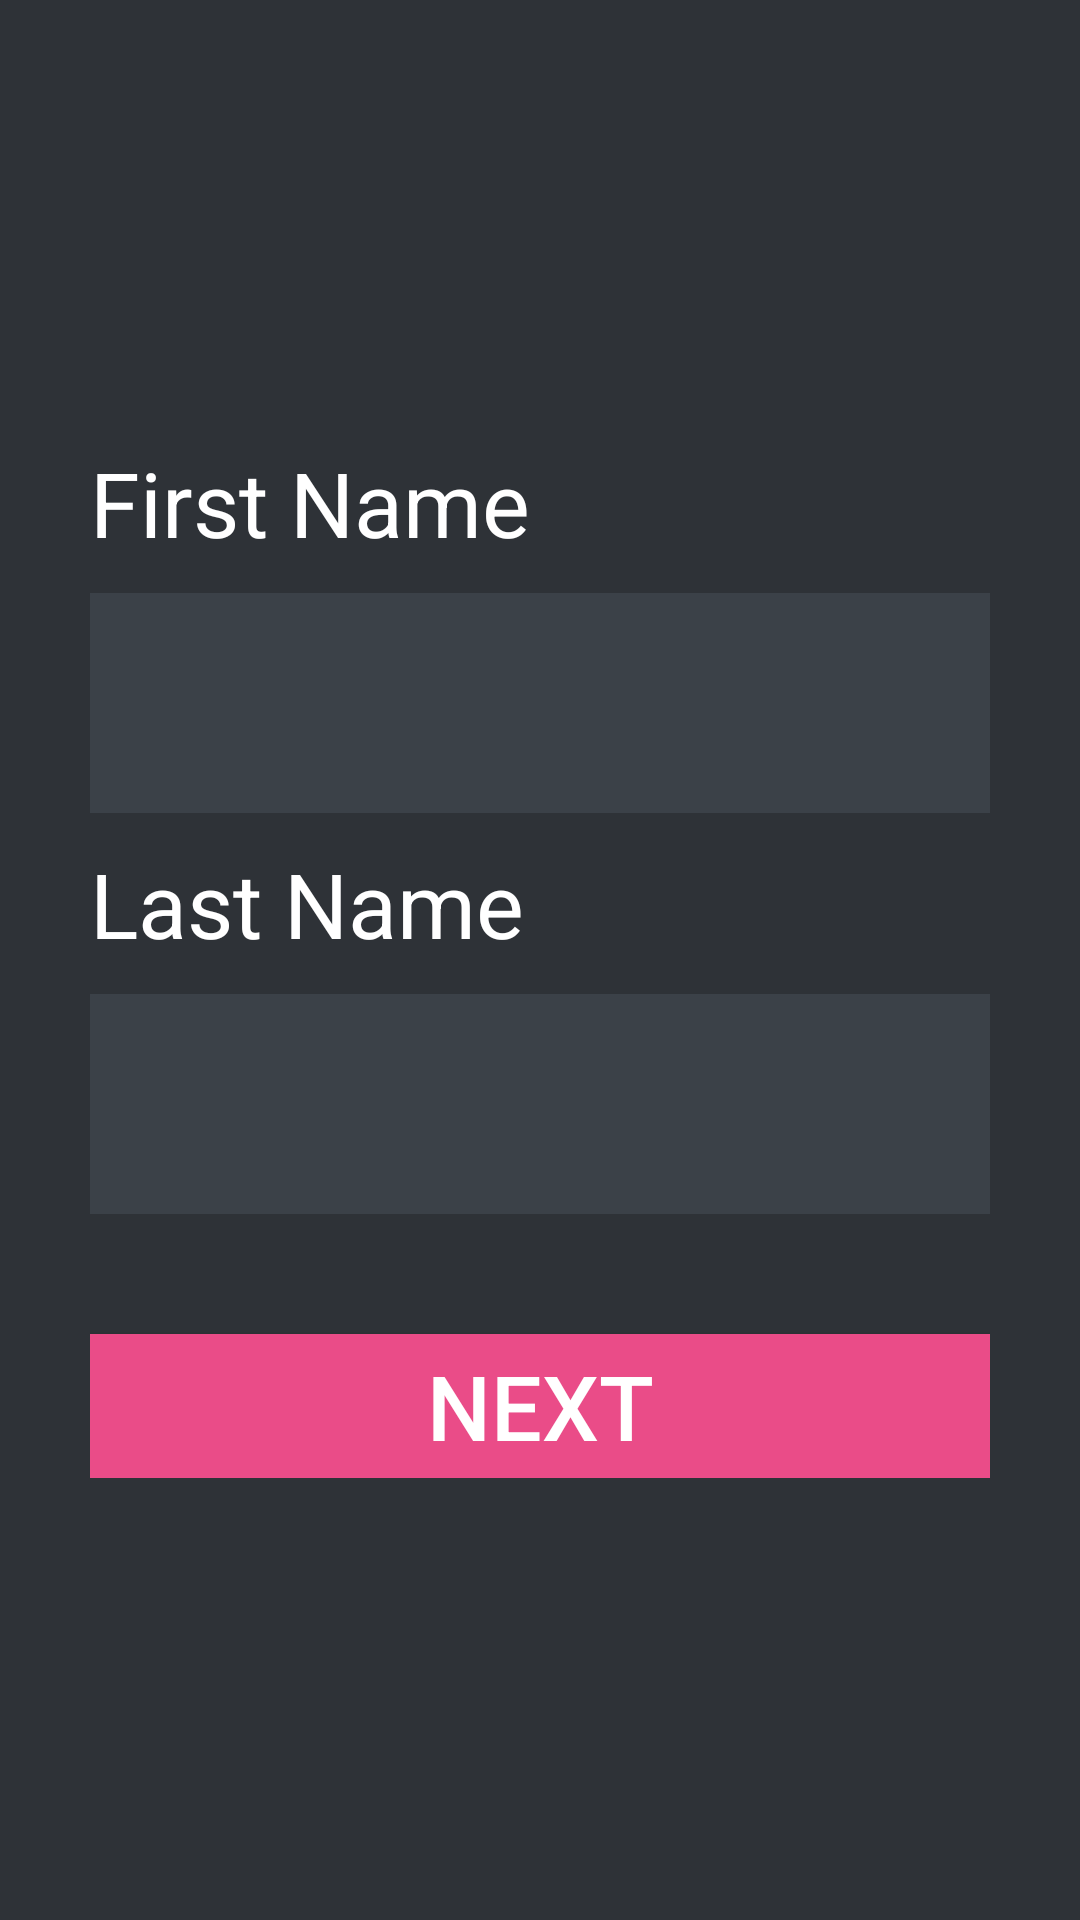

Write the Android layout XML for this screen, with the resource values it uses.
<!-- AndroidManifest.xml: application theme AppTheme -->
<!-- res/layout/activity_register_1.xml -->
<?xml version="1.0" encoding="utf-8"?>
<LinearLayout xmlns:android="http://schemas.android.com/apk/res/android"
    android:layout_width="fill_parent"
    android:layout_height="fill_parent"
    android:background="@color/bg_register"
    android:gravity="center"
    android:orientation="vertical"
    android:padding="10dp"
    android:clickable="true"
    android:focusableInTouchMode="true">

    <LinearLayout
        android:layout_width="fill_parent"
        android:layout_height="wrap_content"
        android:layout_gravity="center"
        android:orientation="vertical"
        android:paddingLeft="20dp"
        android:paddingRight="20dp" >

        <FrameLayout
            android:layout_width="match_parent"
            android:layout_height="wrap_content"></FrameLayout>


        <TextView
            android:layout_width="fill_parent"
            android:layout_height="wrap_content"
            android:text="@string/first_name"
            android:textSize="30dp"
            android:layout_gravity="center"
            android:layout_marginBottom="10dp"
            android:singleLine="true"
            android:textColor="@color/lbl_welcome" />

        <EditText
            android:id="@+id/firstname"
            android:layout_width="fill_parent"
            android:layout_height="wrap_content"
            android:layout_marginBottom="10dp"
            android:background="@color/input_register_bg"
            android:padding="10dp"
            android:singleLine="true"
            android:textSize="40dp"
            android:inputType="textCapWords"
            android:textColor="@color/input_register"
            android:textColorHint="@color/input_register_hint"
            android:textCursorDrawable="@null"/>

        <TextView
            android:layout_width="fill_parent"
            android:layout_height="wrap_content"
            android:text="@string/last_name"
            android:textSize="30dp"
            android:layout_gravity="center"
            android:layout_marginBottom="10dp"
            android:singleLine="true"
            android:textColor="@color/lbl_welcome" />

        <EditText
            android:id="@+id/lastname"
            android:layout_width="fill_parent"
            android:layout_height="wrap_content"
            android:layout_marginBottom="10dp"
            android:background="@color/input_register_bg"
            android:textSize="40dp"
            android:padding="10dp"
            android:singleLine="true"
            android:inputType="textCapWords"
            android:textColor="@color/input_register"
            android:textColorHint="@color/input_register_hint"
            android:textCursorDrawable="@null"/>


        

        <Button
            android:id="@+id/button_next"
            android:layout_width="fill_parent"
            android:layout_height="wrap_content"
            android:layout_marginTop="30dp"
            android:background="#ea4c88"
            android:text="@string/next_button"
            android:textSize="30dp"
            android:textColor="@color/white"/>

        


    </LinearLayout>

</LinearLayout>
<!-- resources referenced by this layout -->
<resources>
  <color name="bg_register">#2e3237</color>
  <color name="input_register">#888888</color>
  <color name="input_register_bg">#3b4148</color>
  <color name="input_register_hint">#5e6266</color>
  <color name="lbl_welcome">#ffffff</color>
  <color name="white">#ffffff</color>
  <string name="first_name">First Name</string>
  <string name="last_name">Last Name</string>
  <string name="next_button">Next</string>
  <style name="AppTheme" parent="Theme.AppCompat.Light.DarkActionBar">
          
          <item name="colorPrimary">@color/action_bar</item>
          <item name="colorPrimaryDark">@color/action_bar_dark</item>
          <item name="colorAccent">@color/action_bar</item>
      </style>
  <color name="action_bar">#3b4148</color>
  <color name="action_bar_dark">#333333</color>
</resources>
